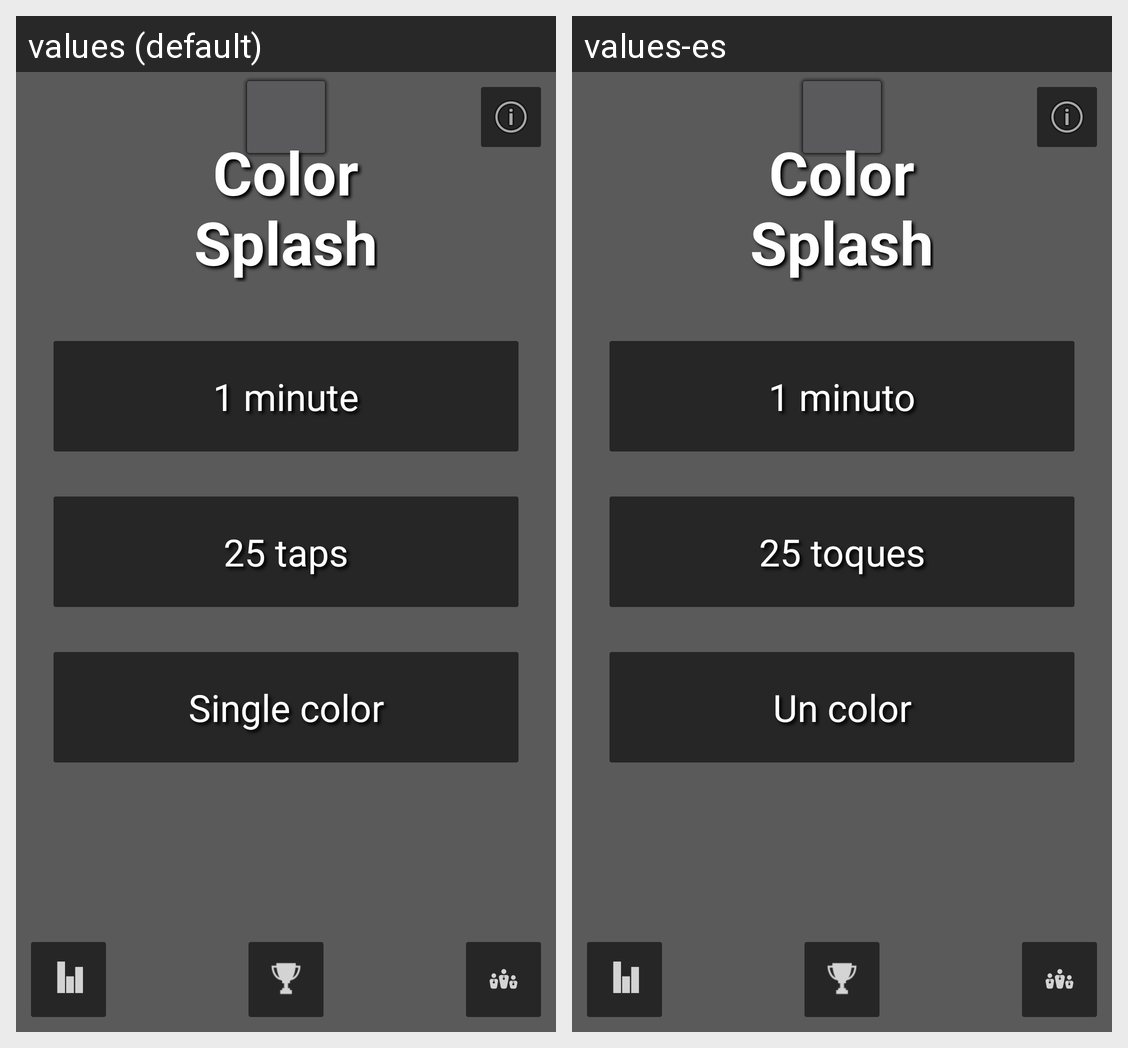

This grid shows one Android layout under two languages. Give, for every string resource on the screen, its name, the default text and each shown locale's text.
Android screen res/layout/activity_mainmenu.xml rendered under 2 locales, left to right: values (default), values-es. Device: Nexus 5 (rendered at 1080×1920; each locale shown at half size, 540×960, under a caption strip naming it); theme apptheme.
Strings drawn on this screen, with the default value and each locale's value (text and hints the layout hard-codes, and strings that could not be matched under every locale, appear in the picture but are not listed):

app_name
  values: Color
      Splash
  values-es: Color
      Splash  [not translated; the default value is used]

mode_scolor
  values: Single color
  values-es: Un color

mode_25t
  values: 25 taps
  values-es: 25 toques

mode_1min
  values: 1 minute
  values-es: 1 minuto
